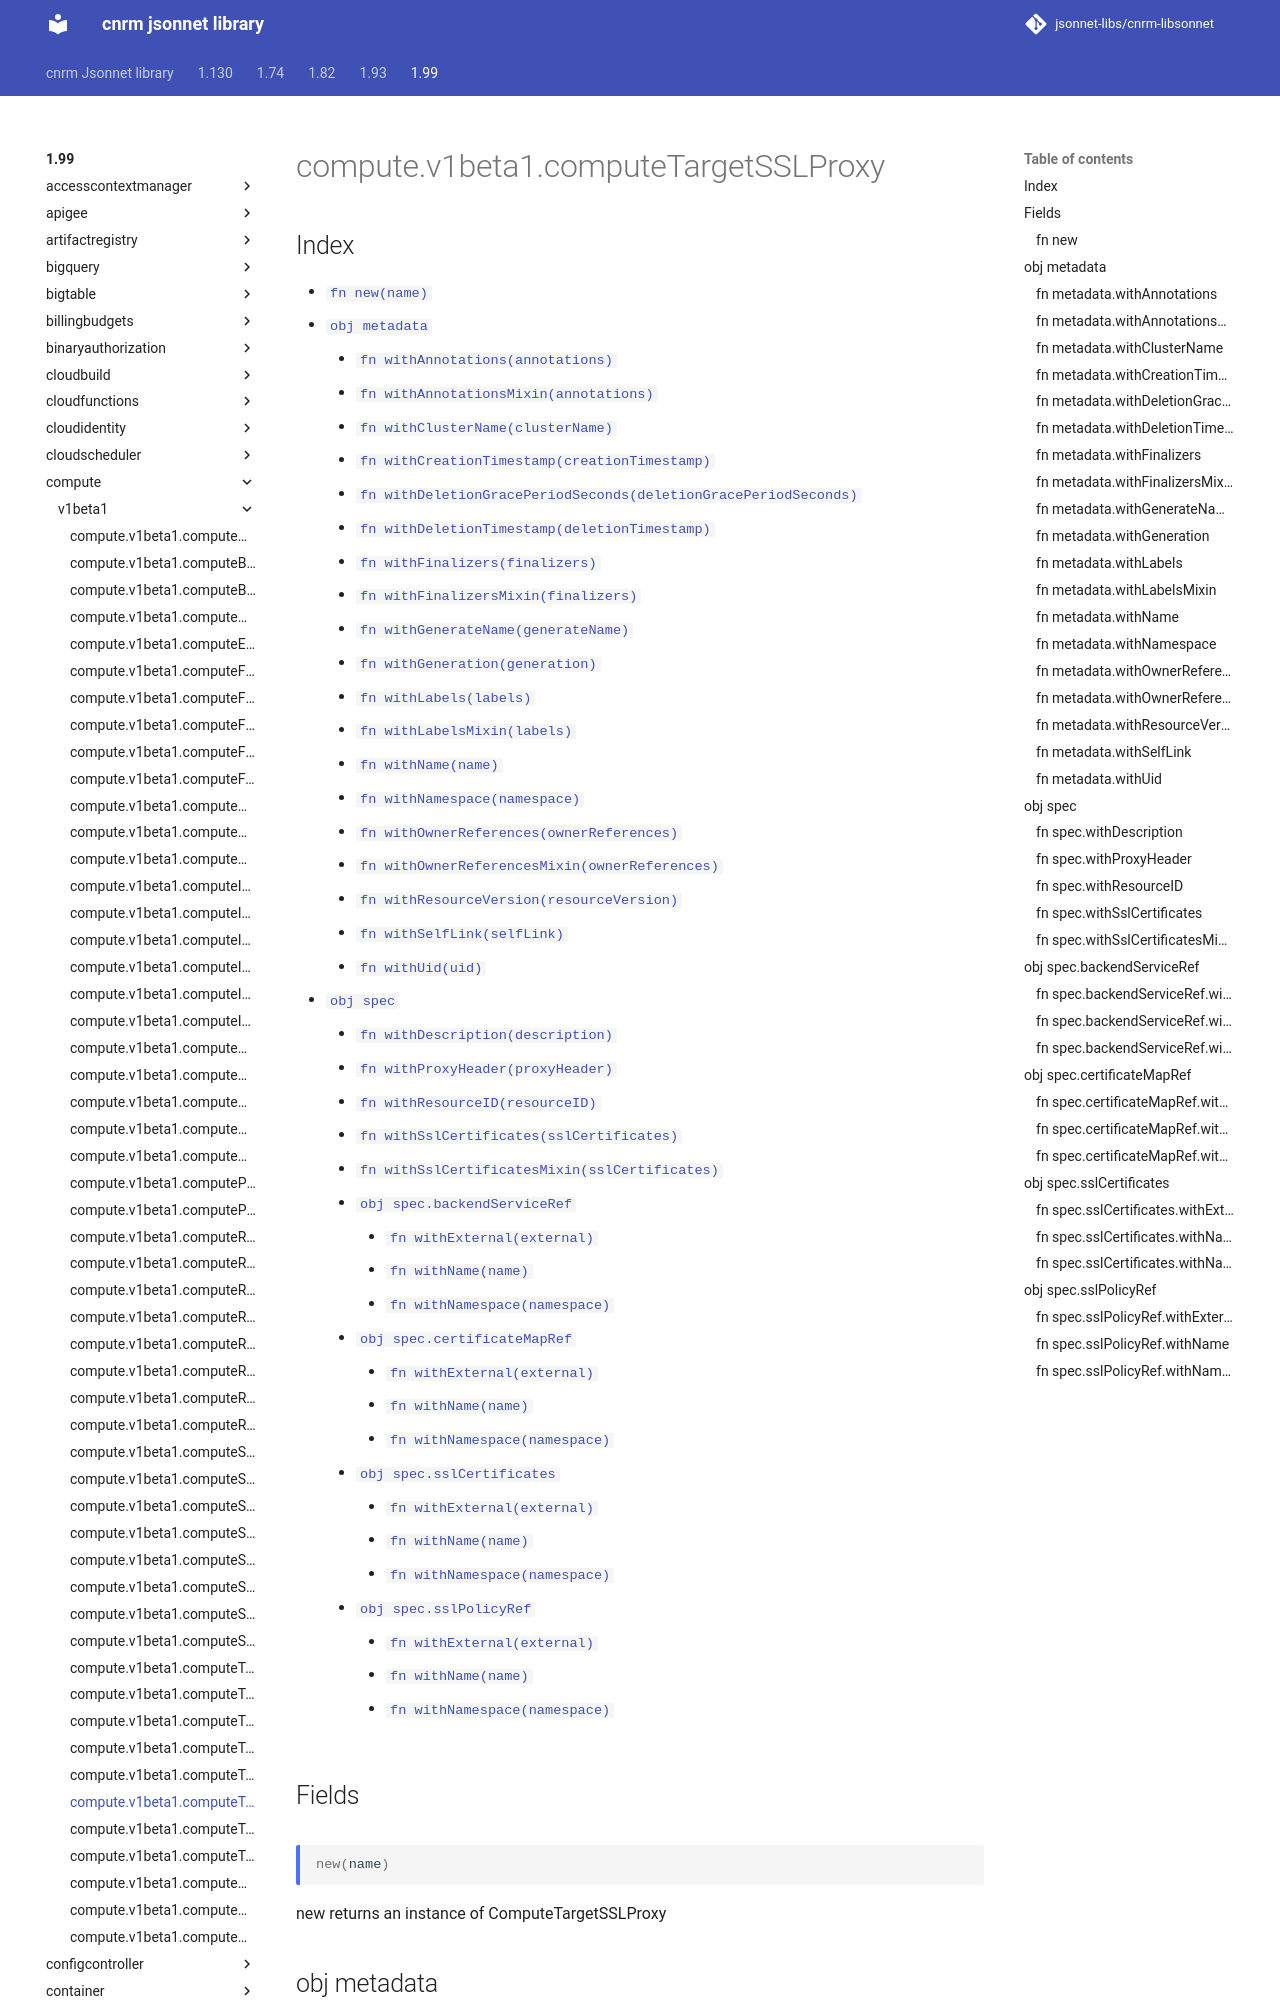

repository: jsonnet-libs/cnrm-libsonnet · page: 1.99/compute/v1beta1/computeTargetSSLProxy/index.html · generator: mkdocs

---
permalink: /1.99/compute/v1beta1/computeTargetSSLProxy/
---

# compute.v1beta1.computeTargetSSLProxy



## Index

* [`fn new(name)`](#fn-new)
* [`obj metadata`](#obj-metadata)
  * [`fn withAnnotations(annotations)`](#fn-metadatawithannotations)
  * [`fn withAnnotationsMixin(annotations)`](#fn-metadatawithannotationsmixin)
  * [`fn withClusterName(clusterName)`](#fn-metadatawithclustername)
  * [`fn withCreationTimestamp(creationTimestamp)`](#fn-metadatawithcreationtimestamp)
  * [`fn withDeletionGracePeriodSeconds(deletionGracePeriodSeconds)`](#fn-metadatawithdeletiongraceperiodseconds)
  * [`fn withDeletionTimestamp(deletionTimestamp)`](#fn-metadatawithdeletiontimestamp)
  * [`fn withFinalizers(finalizers)`](#fn-metadatawithfinalizers)
  * [`fn withFinalizersMixin(finalizers)`](#fn-metadatawithfinalizersmixin)
  * [`fn withGenerateName(generateName)`](#fn-metadatawithgeneratename)
  * [`fn withGeneration(generation)`](#fn-metadatawithgeneration)
  * [`fn withLabels(labels)`](#fn-metadatawithlabels)
  * [`fn withLabelsMixin(labels)`](#fn-metadatawithlabelsmixin)
  * [`fn withName(name)`](#fn-metadatawithname)
  * [`fn withNamespace(namespace)`](#fn-metadatawithnamespace)
  * [`fn withOwnerReferences(ownerReferences)`](#fn-metadatawithownerreferences)
  * [`fn withOwnerReferencesMixin(ownerReferences)`](#fn-metadatawithownerreferencesmixin)
  * [`fn withResourceVersion(resourceVersion)`](#fn-metadatawithresourceversion)
  * [`fn withSelfLink(selfLink)`](#fn-metadatawithselflink)
  * [`fn withUid(uid)`](#fn-metadatawithuid)
* [`obj spec`](#obj-spec)
  * [`fn withDescription(description)`](#fn-specwithdescription)
  * [`fn withProxyHeader(proxyHeader)`](#fn-specwithproxyheader)
  * [`fn withResourceID(resourceID)`](#fn-specwithresourceid)
  * [`fn withSslCertificates(sslCertificates)`](#fn-specwithsslcertificates)
  * [`fn withSslCertificatesMixin(sslCertificates)`](#fn-specwithsslcertificatesmixin)
  * [`obj spec.backendServiceRef`](#obj-specbackendserviceref)
    * [`fn withExternal(external)`](#fn-specbackendservicerefwithexternal)
    * [`fn withName(name)`](#fn-specbackendservicerefwithname)
    * [`fn withNamespace(namespace)`](#fn-specbackendservicerefwithnamespace)
  * [`obj spec.certificateMapRef`](#obj-speccertificatemapref)
    * [`fn withExternal(external)`](#fn-speccertificatemaprefwithexternal)
    * [`fn withName(name)`](#fn-speccertificatemaprefwithname)
    * [`fn withNamespace(namespace)`](#fn-speccertificatemaprefwithnamespace)
  * [`obj spec.sslCertificates`](#obj-specsslcertificates)
    * [`fn withExternal(external)`](#fn-specsslcertificateswithexternal)
    * [`fn withName(name)`](#fn-specsslcertificateswithname)
    * [`fn withNamespace(namespace)`](#fn-specsslcertificateswithnamespace)
  * [`obj spec.sslPolicyRef`](#obj-specsslpolicyref)
    * [`fn withExternal(external)`](#fn-specsslpolicyrefwithexternal)
    * [`fn withName(name)`](#fn-specsslpolicyrefwithname)
    * [`fn withNamespace(namespace)`](#fn-specsslpolicyrefwithnamespace)

## Fields

### fn new

```ts
new(name)
```

new returns an instance of ComputeTargetSSLProxy

## obj metadata

"ObjectMeta is metadata that all persisted resources must have, which includes all objects users must create."
